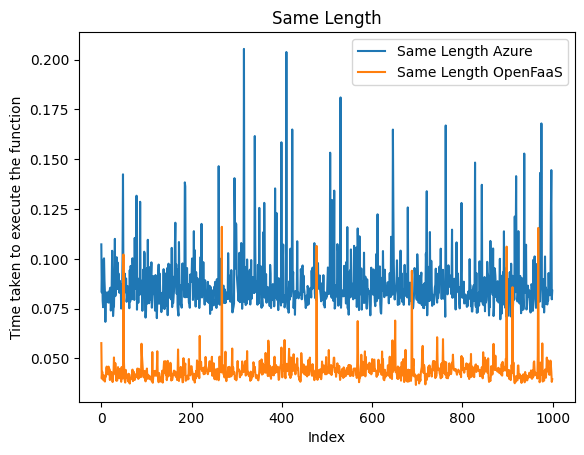

The file beside this chart, header and first rows:
Latency, Length of Numbers
0.1073, 10
0.08314, 10
0.09473, 10
0.07896, 10
0.07572, 10
0.09978, 10
0.1003, 10
0.08909, 10
0.08315, 10
0.06839, 10
0.08098, 10
0.08311, 10
0.08146, 10
0.08203, 10
0.07847, 10
0.07814, 10
0.08355, 10
0.07809, 10
0.08046, 10
0.08492, 10
0.08553, 10
0.07406, 10
0.07705, 10
0.08655, 10
0.1041, 10
0.08976, 10
0.07129, 10
0.07534, 10
0.07589, 10
0.08957, 10
0.11, 10
0.08129, 10
0.08265, 10
0.08849, 10
0.1008, 10
0.08481, 10
0.09821, 10
0.08544, 10
0.09271, 10
0.08544, 10
0.08297, 10
0.08897, 10
0.08444, 10
0.08719, 10
0.07507, 10
0.08026, 10
0.08434, 10
0.09975, 10
0.1424, 10
0.08547, 10
0.08899, 10
0.08817, 10
0.09258, 10
0.08323, 10
0.0901, 10
0.09014, 10
0.07845, 10
0.08058, 10
0.08635, 10
0.07973, 10
... 940 more rows
